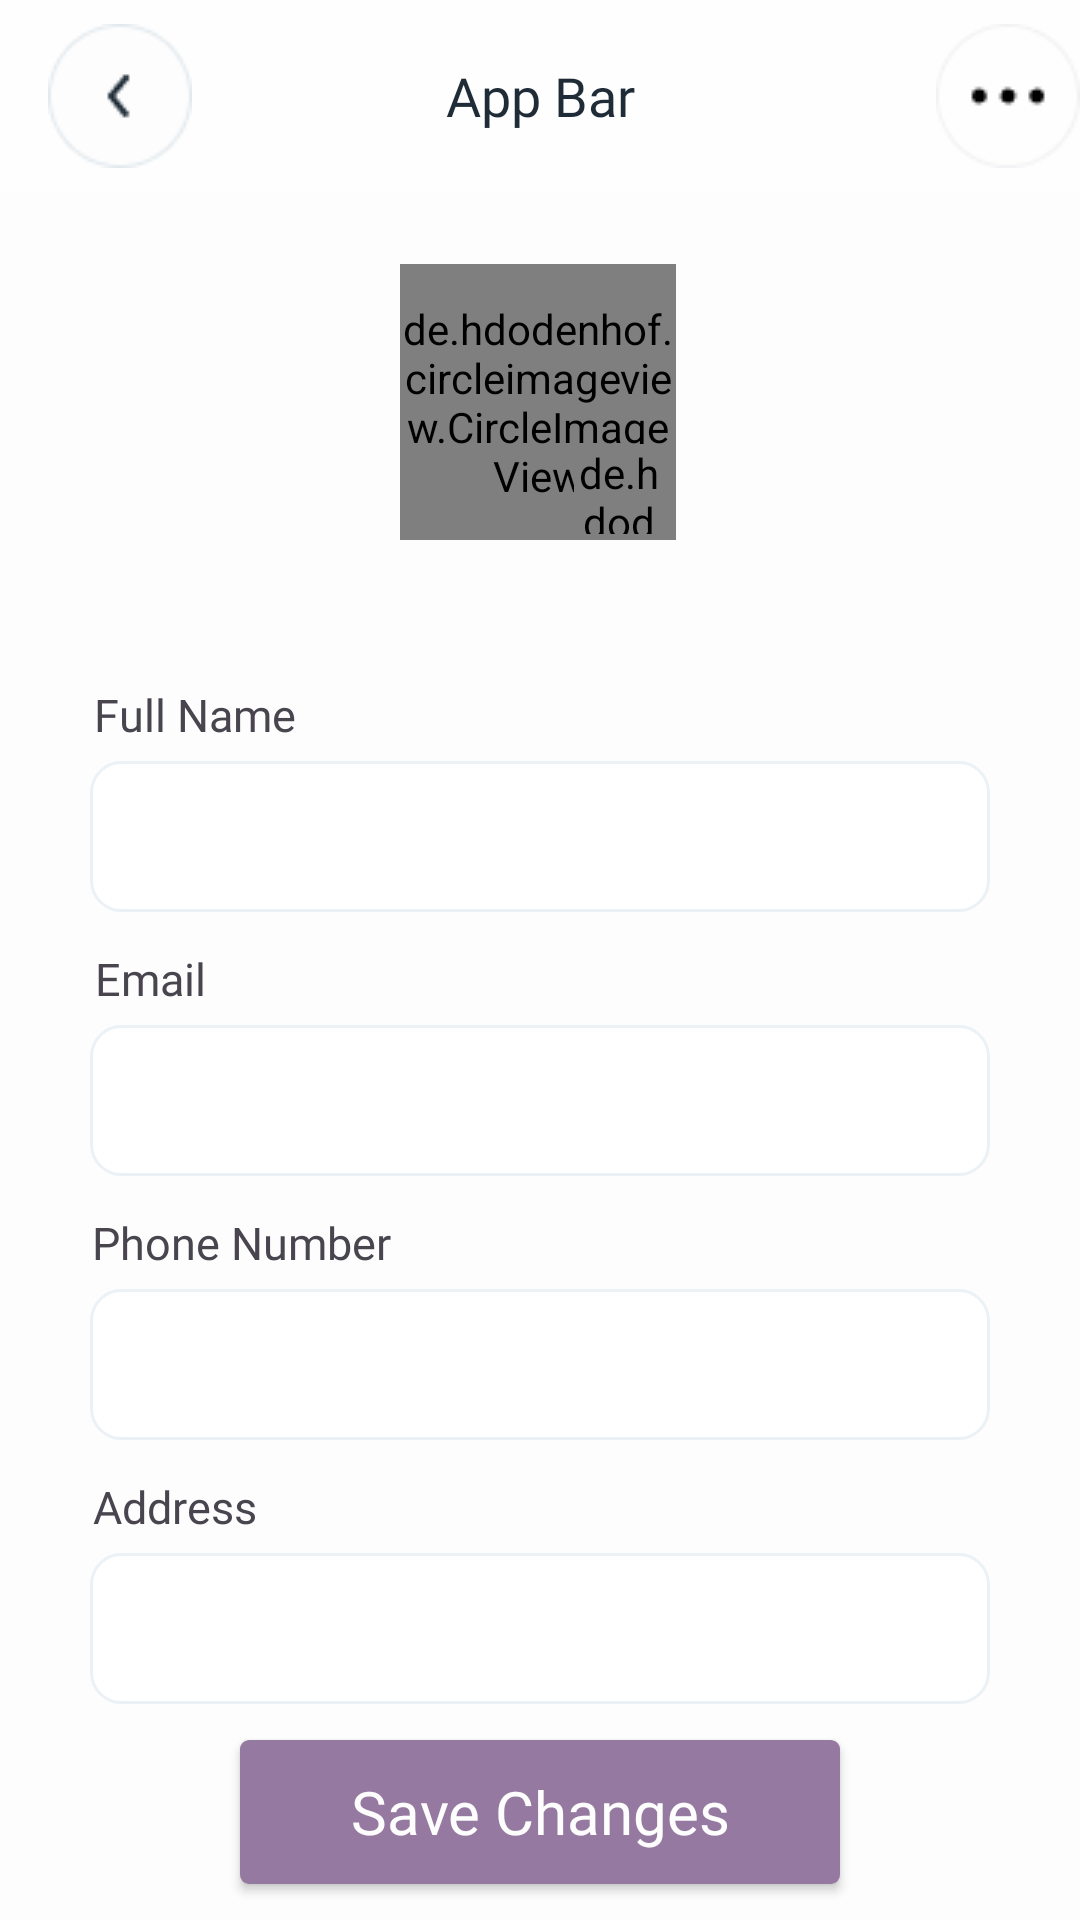

Here is an Android app screen rendered from its layout file. Give the layout XML and the strings, colors and styles it references.
<!-- AndroidManifest.xml: application theme Theme.Bankee -->
<!-- res/layout/activity_edit_profile.xml -->
<?xml version="1.0" encoding="utf-8"?>
<androidx.constraintlayout.widget.ConstraintLayout xmlns:android="http://schemas.android.com/apk/res/android"
    xmlns:app="http://schemas.android.com/apk/res-auto"
    xmlns:tools="http://schemas.android.com/tools"
    android:id="@+id/main"
    android:background="@color/white"
    android:layout_width="match_parent"
    android:layout_height="match_parent"
    tools:context=".activity.EditProfile_Activity">

    <include
        android:id="@+id/include3"
        layout="@layout/appbar"
        app:layout_constraintEnd_toEndOf="parent"
        app:layout_constraintStart_toStartOf="parent"
        app:layout_constraintTop_toTopOf="parent" />

    <de.hdodenhof.circleimageview.CircleImageView
        android:id="@+id/circleImageView"
        android:layout_width="92dp"
        android:layout_height="92dp"
        android:layout_marginTop="24dp"
        android:src="@drawable/user"
        app:civ_border_color="@color/Bossnova"
        app:civ_border_width="2dp"
        app:layout_constraintEnd_toEndOf="parent"
        app:layout_constraintHorizontal_bias="0.498"
        app:layout_constraintStart_toStartOf="parent"
        app:layout_constraintTop_toBottomOf="@+id/include3" />

    <de.hdodenhof.circleimageview.CircleImageView
        android:id="@+id/miniCamera"
        android:layout_width="30dp"
        android:layout_height="30dp"
        android:layout_marginTop="60dp"
        android:src="@drawable/mini_camera"
        app:civ_border_color="@color/white"
        app:civ_border_width="1dp"
        app:layout_constraintEnd_toEndOf="parent"
        app:layout_constraintHorizontal_bias="0.58"
        app:layout_constraintStart_toStartOf="parent"
        app:layout_constraintTop_toTopOf="@+id/circleImageView" />

    <TextView
        android:id="@+id/textView12"
        android:layout_width="wrap_content"
        android:layout_height="wrap_content"
        android:layout_marginTop="48dp"
        android:fontFamily="@font/baloo_bhai"
        android:text="Full Name"
        android:textSize="15sp"
        app:layout_constraintEnd_toEndOf="parent"
        app:layout_constraintHorizontal_bias="0.107"
        app:layout_constraintStart_toStartOf="parent"
        app:layout_constraintTop_toBottomOf="@+id/circleImageView" />

    <com.google.android.material.textfield.TextInputLayout
        android:id="@+id/forFullName"
        android:layout_width="match_parent"
        android:layout_height="wrap_content"
        android:layout_marginHorizontal="30dp"
        app:endIconMode="none"
        app:layout_constraintEnd_toEndOf="parent"
        app:layout_constraintStart_toStartOf="parent"
        app:layout_constraintTop_toBottomOf="@+id/textView12">

        <EditText
            android:id="@+id/editFullname"
            android:layout_width="match_parent"
            android:layout_height="match_parent"
            android:background="@drawable/txtbar"
            android:fontFamily="@font/baloo_bhai_2"
            android:textColorHint="@color/Neutral"
            android:textSize="12sp" />


    </com.google.android.material.textfield.TextInputLayout>

    <TextView
        android:id="@+id/textView13"
        android:layout_width="wrap_content"
        android:layout_height="wrap_content"
        android:layout_marginTop="12dp"
        android:fontFamily="@font/baloo_bhai"
        android:text="Email"
        android:textSize="15sp"
        app:layout_constraintEnd_toEndOf="parent"
        app:layout_constraintHorizontal_bias="0.098"
        app:layout_constraintStart_toStartOf="parent"
        app:layout_constraintTop_toBottomOf="@+id/forFullName" />

    <com.google.android.material.textfield.TextInputLayout
        android:id="@+id/textInputLayout"
        android:layout_width="match_parent"
        android:layout_height="wrap_content"
        android:layout_marginHorizontal="30dp"
        app:endIconMode="none"
        app:layout_constraintEnd_toEndOf="parent"
        app:layout_constraintStart_toStartOf="parent"
        app:layout_constraintTop_toBottomOf="@+id/textView13">

        <EditText
            android:id="@+id/editTextEmail"
            android:layout_width="match_parent"
            android:layout_height="match_parent"
            android:background="@drawable/txtbar"
            android:fontFamily="@font/baloo_bhai_2"
            android:textColorHint="@color/Neutral"
            android:textSize="12sp" />


    </com.google.android.material.textfield.TextInputLayout>

    <TextView
        android:id="@+id/textView14"
        android:layout_width="wrap_content"
        android:layout_height="wrap_content"
        android:layout_marginTop="12dp"
        android:fontFamily="@font/baloo_bhai"
        android:text="Phone Number"
        android:textSize="15sp"
        app:layout_constraintEnd_toEndOf="parent"
        app:layout_constraintHorizontal_bias="0.118"
        app:layout_constraintStart_toStartOf="parent"
        app:layout_constraintTop_toBottomOf="@+id/textInputLayout" />

    <com.google.android.material.textfield.TextInputLayout
        android:id="@+id/textInputLayout2"
        android:layout_width="match_parent"
        android:layout_height="wrap_content"
        android:layout_marginHorizontal="30dp"
        app:endIconMode="none"
        app:layout_constraintEnd_toEndOf="parent"
        app:layout_constraintStart_toStartOf="parent"
        app:layout_constraintTop_toBottomOf="@+id/textView14">

        <EditText
            android:id="@+id/editPhonenumber"
            android:layout_width="match_parent"
            android:layout_height="match_parent"
            android:background="@drawable/txtbar"
            android:fontFamily="@font/baloo_bhai_2"
            android:textColorHint="@color/Neutral"
            android:textSize="12sp" />


    </com.google.android.material.textfield.TextInputLayout>

    <TextView
        android:id="@+id/textView15"
        android:layout_width="wrap_content"
        android:layout_height="wrap_content"
        android:layout_marginTop="12dp"
        android:fontFamily="@font/baloo_bhai"
        android:text="Address"
        android:textSize="15sp"
        app:layout_constraintEnd_toEndOf="parent"
        app:layout_constraintHorizontal_bias="0.101"
        app:layout_constraintStart_toStartOf="parent"
        app:layout_constraintTop_toBottomOf="@+id/textInputLayout2" />

    <com.google.android.material.textfield.TextInputLayout
        android:id="@+id/textInputLayout3"
        android:layout_width="match_parent"
        android:layout_height="wrap_content"
        android:layout_marginHorizontal="30dp"
        app:endIconMode="none"
        app:layout_constraintEnd_toEndOf="parent"
        app:layout_constraintStart_toStartOf="parent"
        app:layout_constraintTop_toBottomOf="@+id/textView15">

        <EditText
            android:id="@+id/editAddress"
            android:layout_width="match_parent"
            android:layout_height="match_parent"
            android:background="@drawable/txtbar"
            android:fontFamily="@font/baloo_bhai_2"
            android:textColorHint="@color/Neutral"
            android:textSize="12sp" />


    </com.google.android.material.textfield.TextInputLayout>


    <androidx.appcompat.widget.AppCompatButton
        android:id="@+id/btn"
        android:layout_width="match_parent"
        android:layout_height="wrap_content"
        android:background="@drawable/button"
        android:layout_marginHorizontal="80dp"
        android:fontFamily="@font/baloo_bhai"
        android:text="Save Changes"
        android:textAllCaps="false"
        android:textColor="@color/white"
        android:textSize="20sp"
        app:layout_constraintBottom_toBottomOf="parent"
        app:layout_constraintEnd_toEndOf="parent"
        app:layout_constraintStart_toStartOf="parent"
        app:layout_constraintTop_toBottomOf="@+id/textInputLayout3" />


</androidx.constraintlayout.widget.ConstraintLayout>
<!-- res/layout/appbar.xml (included above) -->
<?xml version="1.0" encoding="utf-8"?>
<androidx.appcompat.widget.Toolbar xmlns:android="http://schemas.android.com/apk/res/android"
    android:layout_width="match_parent"
    android:layout_height="?attr/actionBarSize"
    android:background="@color/white2">

    


        <ImageView
            android:id="@+id/ivBack"
            android:layout_width="wrap_content"
            android:layout_height="wrap_content"
            android:src="@drawable/arrow_back" />

        <TextView
            android:fontFamily="@font/baloo_bhai"
            android:id="@+id/tvTitle"
            android:layout_width="wrap_content"
            android:layout_height="wrap_content"
            android:text="App Bar"
            android:textColor="@color/black"
            android:textSize="18dp"
            android:layout_gravity="center"
            />

        <ImageView
            android:id="@+id/ivMenu"
            android:layout_width="wrap_content"
            android:layout_height="wrap_content"
            android:src="@drawable/three_dot"
            android:layout_gravity="right"

            />

    </androidx.appcompat.widget.Toolbar>
<!-- resources referenced by this layout -->
<resources>
  <color name="Bossnova">#5C4560</color>
  <color name="Neutral">#9CA4AB</color>
  <color name="black">#1F2C37</color>
  <color name="white">#FDFDFD</color>
  <color name="white2">#FEFEFE</color>
  <!-- drawable arrow_back: png bitmap (drawable, 1530 bytes) -->
  <!-- drawable button (drawable) -->
  <?xml version="1.0" encoding="utf-8"?>
  <shape xmlns:android="http://schemas.android.com/apk/res/android"
      android:shape="rectangle">
      <solid android:color="@color/TrendyPink"/>
      <corners android:radius="3dp"/>
  
  </shape>
  <!-- drawable mini_camera: png bitmap (drawable, 1212 bytes) -->
  <!-- drawable three_dot: png bitmap (drawable, 1303 bytes) -->
  <!-- drawable txtbar (drawable) -->
  <?xml version="1.0" encoding="utf-8"?>
  <shape xmlns:android="http://schemas.android.com/apk/res/android">
  
      
      <solid android:color="#ffffff" />
  
      
      <stroke android:width="1dp" android:color="@color/lightwhite" />
  
      
      <corners android:radius="10dp" />
  </shape>
  <style name="Theme.Bankee" parent="Base.Theme.Bankee" />
  <color name="TrendyPink">#9579A0</color>
  <color name="lightwhite">#ECF1F6</color>
  <style name="Base.Theme.Bankee" parent="Theme.Material3.DayNight.NoActionBar">
          
          
      </style>
</resources>
